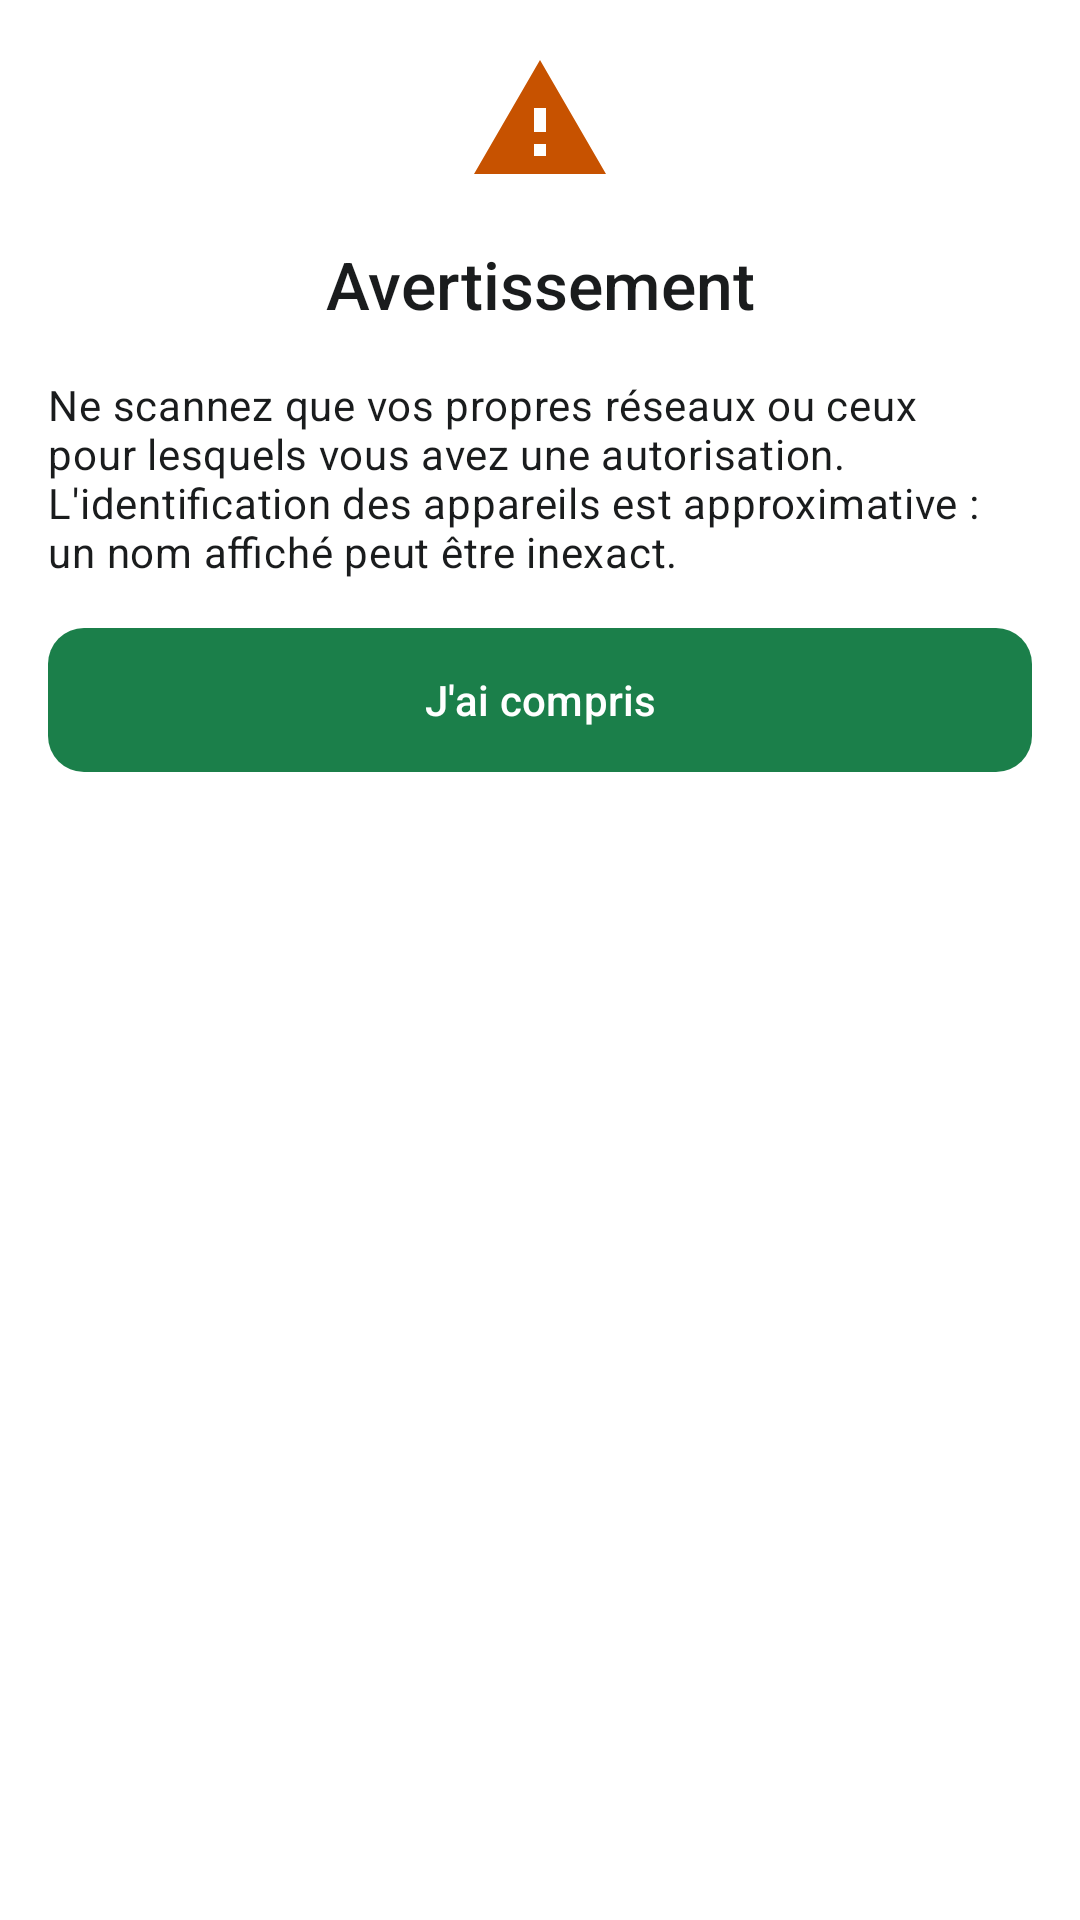

Reconstruct the res/layout file that produces this screen, plus the resources it refers to.
<!-- AndroidManifest.xml: application theme Theme.NetScan -->
<!-- res/layout/common_dialog_legal.xml -->
<?xml version="1.0" encoding="utf-8"?>
<LinearLayout xmlns:android="http://schemas.android.com/apk/res/android"
    android:layout_width="match_parent"
    android:layout_height="wrap_content"
    android:orientation="vertical"
    android:padding="@dimen/screen_padding"
    android:background="?attr/colorSurface"
    xmlns:app="http://schemas.android.com/apk/res-auto">

    <ImageView
        android:layout_width="48dp"
        android:layout_height="48dp"
        android:layout_gravity="center_horizontal"
        android:layout_marginBottom="@dimen/screen_padding"
        android:src="@drawable/ic_device_warning"
        app:tint="?attr/colorWarning"
        android:contentDescription="@string/legal_title" />

    <TextView
        android:layout_width="match_parent"
        android:layout_height="wrap_content"
        android:layout_marginBottom="@dimen/screen_padding"
        android:text="@string/legal_title"
        android:textAppearance="@style/TextAppearance.NetScan.TitleLarge"
        android:textColor="?attr/colorOnSurface"
        android:gravity="center" />

    <TextView
        android:layout_width="match_parent"
        android:layout_height="wrap_content"
        android:layout_marginBottom="@dimen/screen_padding"
        android:text="@string/legal_text"
        android:textAppearance="@style/TextAppearance.NetScan.BodyMedium"
        android:textColor="?attr/colorOnSurface" />

    <com.google.android.material.button.MaterialButton
        android:id="@+id/button_accept"
        style="@style/Widget.NetScan.Button.Filled"
        android:layout_width="match_parent"
        android:layout_height="@dimen/touch_target_min"
        android:text="@string/legal_accept"
        android:textAllCaps="false"
        android:elevation="2dp" />

</LinearLayout>
<!-- resources referenced by this layout -->
<resources>
  <dimen name="screen_padding">16dp</dimen>
  <dimen name="touch_target_min">48dp</dimen>
  <!-- drawable ic_device_warning (drawable) -->
  <vector xmlns:android="http://schemas.android.com/apk/res/android"
      android:width="24dp"
      android:height="24dp"
      android:viewportWidth="24"
      android:viewportHeight="24"
      android:tint="?attr/colorPrimary">
      
      <path
          android:fillColor="@android:color/white"
          android:pathData="M1,21h22L12,2 1,21zM13,18h-2v-2h2v2zM13,14h-2v-4h2v4z" />
  </vector>
  <string name="legal_accept">J\'ai compris</string>
  <string name="legal_text">Ne scannez que vos propres réseaux ou ceux pour lesquels vous avez une autorisation. L\'identification des appareils est approximative : un nom affiché peut être inexact.</string>
  <string name="legal_title">Avertissement</string>
  <style name="TextAppearance.NetScan.BodyMedium" parent="TextAppearance.Material3.BodyMedium">
          <item name="fontFamily">sans-serif</item>
          <item name="android:textSize">14sp</item>
      </style>
  <style name="TextAppearance.NetScan.TitleLarge" parent="TextAppearance.Material3.TitleLarge">
          <item name="fontFamily">sans-serif-medium</item>
          <item name="android:textSize">22sp</item>
      </style>
  <style name="Widget.NetScan.Button.Filled" />
  <color name="primary">#1B7F4A</color>
  <color name="on_primary">#FFFFFF</color>
  <color name="primary_container">#D0F0DC</color>
  <color name="on_primary_container">#0A2E0C</color>
  <color name="secondary">#2E7DFF</color>
  <color name="on_secondary">#FFFFFF</color>
  <color name="secondary_container">#D9E6FF</color>
  <color name="on_secondary_container">#0A1E5C</color>
  <color name="tertiary">#7C50B8</color>
  <color name="on_tertiary">#FFFFFF</color>
  <color name="tertiary_container">#EADDFF</color>
  <color name="on_tertiary_container">#2E005F</color>
  <color name="surface">#FFFFFF</color>
  <color name="on_surface">#1A1C1D</color>
  <color name="surface_variant">#E9ECEF</color>
  <color name="on_surface_variant">#6C7275</color>
  <color name="background">#F8F9FA</color>
  <color name="outline">#B8BDBE</color>
  <color name="error">#BA1A1F</color>
  <color name="on_error">#FFFFFF</color>
  <color name="error_container">#FFDADA</color>
  <color name="on_error_container">#990001</color>
  <color name="status_ok">#1B7F4A</color>
  <color name="status_warning">#C75200</color>
  <color name="on_warning">#FFFFFF</color>
  <style name="Widget.NetScan.EditText" parent="Widget.Material3.TextInputEditText.OutlinedBox">
          <item name="android:paddingLeft">16dp</item>
          <item name="android:paddingTop">16dp</item>
          <item name="android:paddingRight">16dp</item>
          <item name="android:paddingBottom">16dp</item>
          <item name="android:textSize">16sp</item>
      </style>
  <style name="Widget.NetScan.ProgressBar.Horizontal" parent="android:Widget.ProgressBar.Horizontal">
          <item name="android:indeterminateOnly">false</item>
          <item name="android:minHeight">4dp</item>
          <item name="android:maxHeight">4dp</item>
          <item name="android:progressDrawable">@drawable/progress_horizontal</item>
          <item name="android:indeterminateDrawable">@drawable/progress_horizontal</item>
      </style>
  <style name="Widget.NetScan.BottomNavigationView" parent="Widget.Material3.BottomNavigationView">
          <item name="android:background">@color/surface</item>
          <item name="itemActiveIndicatorStyle">@style/Widget.NetScan.BottomNavigationView.ActiveIndicator</item>
          <item name="labelVisibilityMode">labeled</item>
      </style>
  <dimen name="button_corner_radius">12dp</dimen>
  <style name="Widget.NetScan.BottomNavigationView.ActiveIndicator" parent="Widget.Material3.BottomNavigationView.ActiveIndicator">
          <item name="android:height">3dp</item>
          <item name="android:color">@color/primary</item>
      </style>
</resources>
